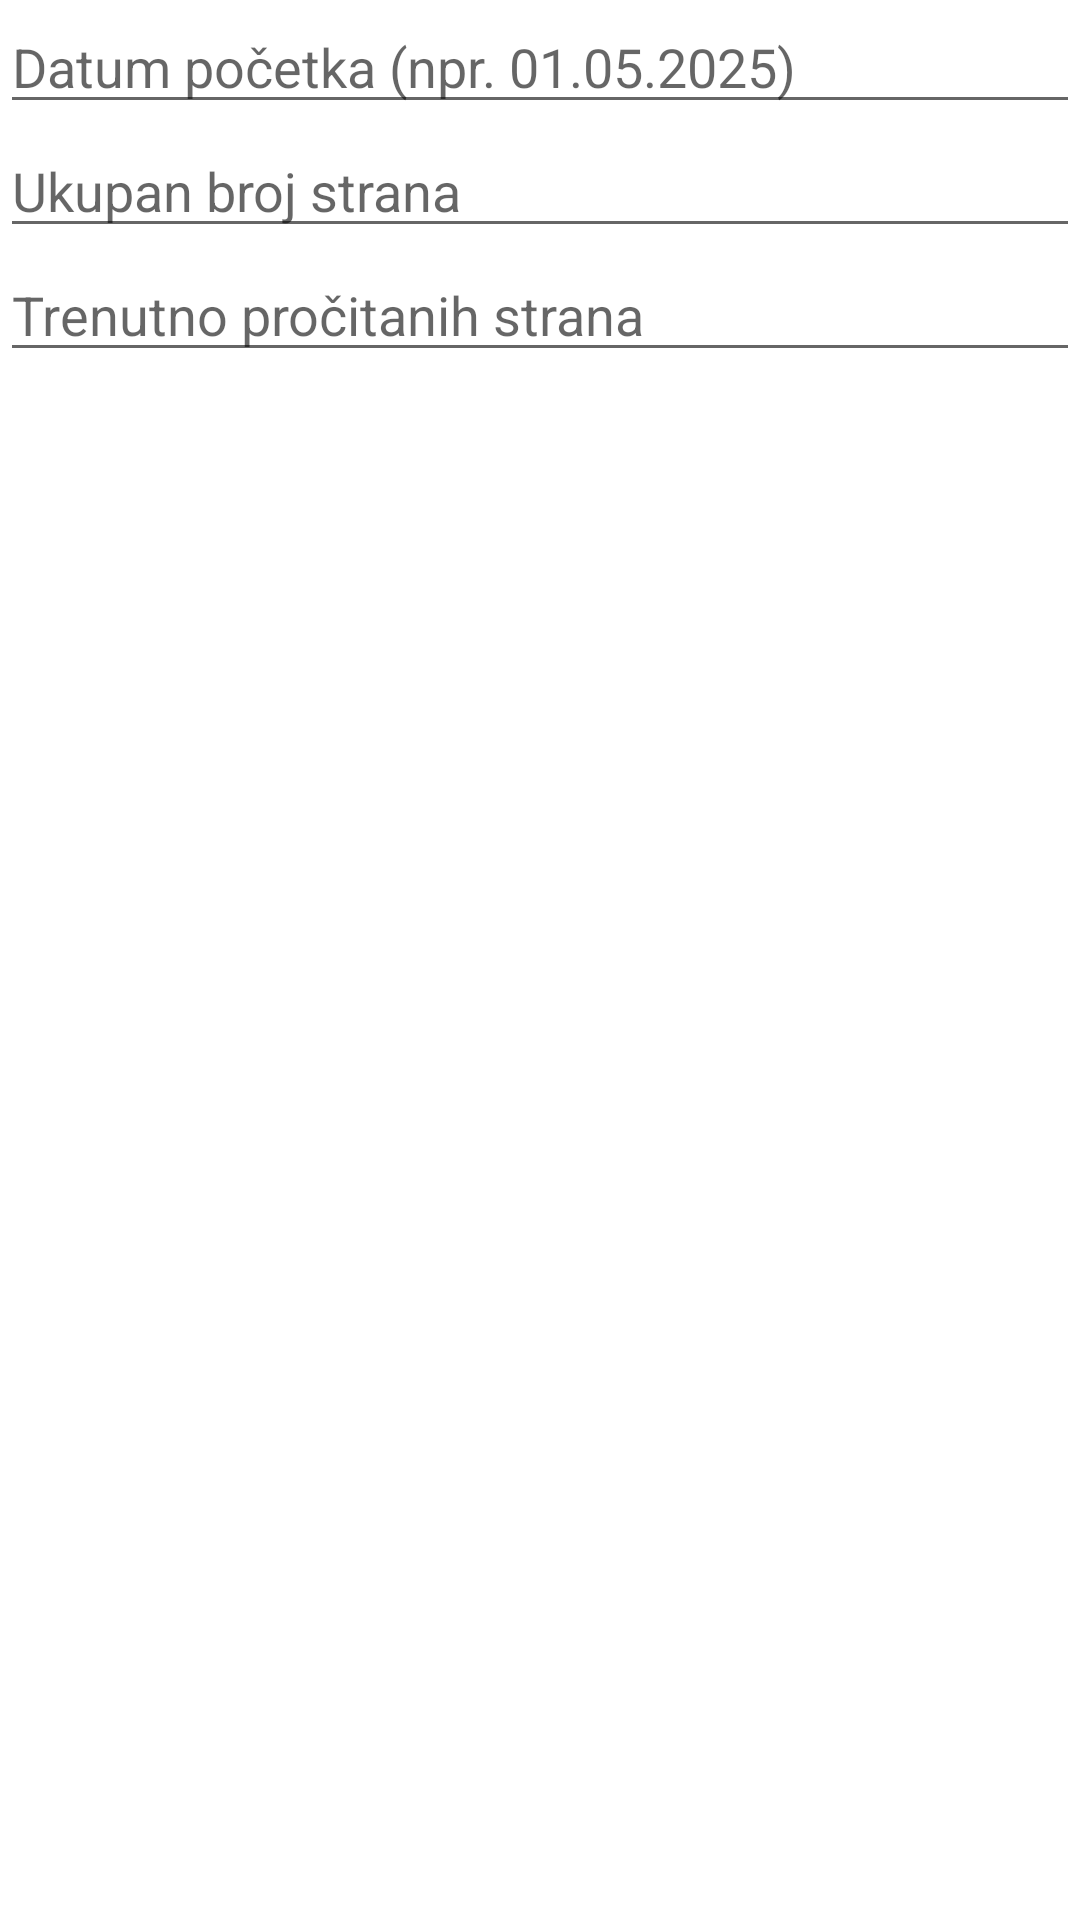

Reconstruct the res/layout file that produces this screen, plus the resources it refers to.
<!-- AndroidManifest.xml: application theme Theme.ZavrsniProjekat -->
<!-- res/layout/fields_currently_reading.xml -->
<LinearLayout xmlns:android="http://schemas.android.com/apk/res/android"
    android:orientation="vertical" android:layout_width="match_parent"
    android:layout_height="wrap_content">

    <EditText
        android:id="@+id/input_start_date"
        android:hint="Datum početka (npr. 01.05.2025)"
        android:layout_width="match_parent"
        android:layout_height="wrap_content" />

    <EditText
        android:id="@+id/input_total_pages"
        android:hint="Ukupan broj strana"
        android:inputType="number"
        android:maxLength="4"
        android:layout_width="match_parent"
        android:layout_height="wrap_content" />

    <EditText
        android:id="@+id/input_pages_read"
        android:hint="Trenutno pročitanih strana"
        android:inputType="number"
        android:maxLength="4"
        android:layout_width="match_parent"
        android:layout_height="wrap_content" />
</LinearLayout>
<!-- resources referenced by this layout -->
<resources>
  <style name="Theme.ZavrsniProjekat" parent="Theme.MaterialComponents.DayNight.NoActionBar">
          
          <item name="colorPrimary">@color/purple_500</item>
          <item name="colorPrimaryVariant">@color/purple_700</item>
          <item name="colorOnPrimary">@color/white</item>
          
          <item name="colorSecondary">@color/teal_200</item>
          <item name="colorSecondaryVariant">@color/teal_700</item>
          <item name="colorOnSecondary">@color/black</item>
          
          <item name="android:statusBarColor">?attr/colorPrimaryVariant</item>
      </style>
  <!-- not gathered from this repository: default colours our renderer supplied (Android Studio template values) -->
  <color name="purple_500">#FF6200EE</color>
  <color name="purple_700">#FF3700B3</color>
  <color name="teal_200">#FF03DAC5</color>
  <color name="teal_700">#FF018786</color>
  <color name="black">#FF000000</color>
  <color name="white">#FFFFFFFF</color>
</resources>
